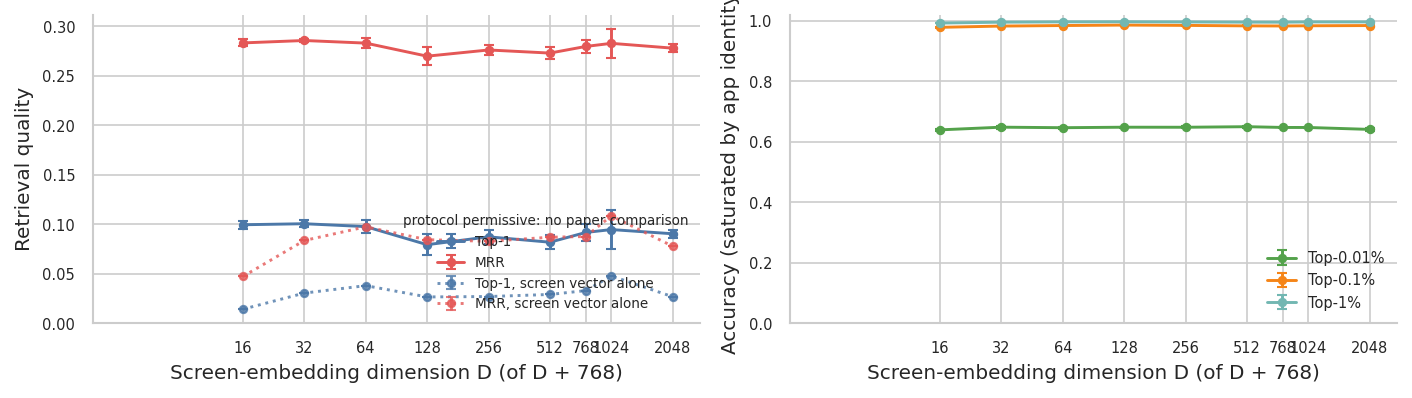

Values plotted in this chart, from the file beside it:
proj_dim, n, top1_mean, top1_std, mrr_mean, mrr_std, top001pct_mean, top001pct_std, top01pct_mean, top01pct_std, top1pct_mean, top1pct_std, nrmse_mean, nrmse_std, top1_delta_vs_paper, beats_paper_top1
16, 3, 0.0996, 0.003923, 0.2832, 0.003523, 0.6395, 0.003306, 0.9784, 0.002325, 0.9925, 0.001419, 0.4411, 0.01477, 0.0386, True
32, 3, 0.1006, 0.003711, 0.2857, 0.001582, 0.6484, 0.005315, 0.9825, 0.0008737, 0.9954, 0.0003512, 0.4953, 0.02322, 0.03963, True
64, 3, 0.09773, 0.006559, 0.283, 0.005162, 0.6466, 0.003449, 0.9843, 0.001102, 0.9964, 0.0004359, 0.5116, 0.01451, 0.03673, True
128, 3, 0.07947, 0.01068, 0.2698, 0.008846, 0.6483, 0.00155, 0.9858, 0.0008718, 0.9967, 0.0004163, 0.457, 0.02262, 0.01847, True
256, 3, 0.0874, 0.006872, 0.2761, 0.005237, 0.6481, 0.004004, 0.9847, 0.001557, 0.9961, 0.0004, 0.4688, 0.02315, 0.0264, True
512, 3, 0.08197, 0.007032, 0.273, 0.0062, 0.65, 0.003493, 0.9831, 0.001266, 0.9955, 0.0006028, 0.4635, 0.01259, 0.02097, True
768, 3, 0.09183, 0.008846, 0.2797, 0.006369, 0.6475, 0.002608, 0.9828, 0.0008505, 0.9953, 0.0002887, 0.488, 0.02755, 0.03083, True
1024, 3, 0.09473, 0.01935, 0.2828, 0.01474, 0.6474, 0.001834, 0.9835, 0.0005196, 0.9962, 0.0006807, 0.5031, 0.04991, 0.03373, True
2048, 3, 0.0905, 0.004244, 0.2779, 0.003787, 0.641, 0.004423, 0.9842, 0.0007506, 0.9962, 0.0003512, 0.5182, 0.008848, 0.0295, True
